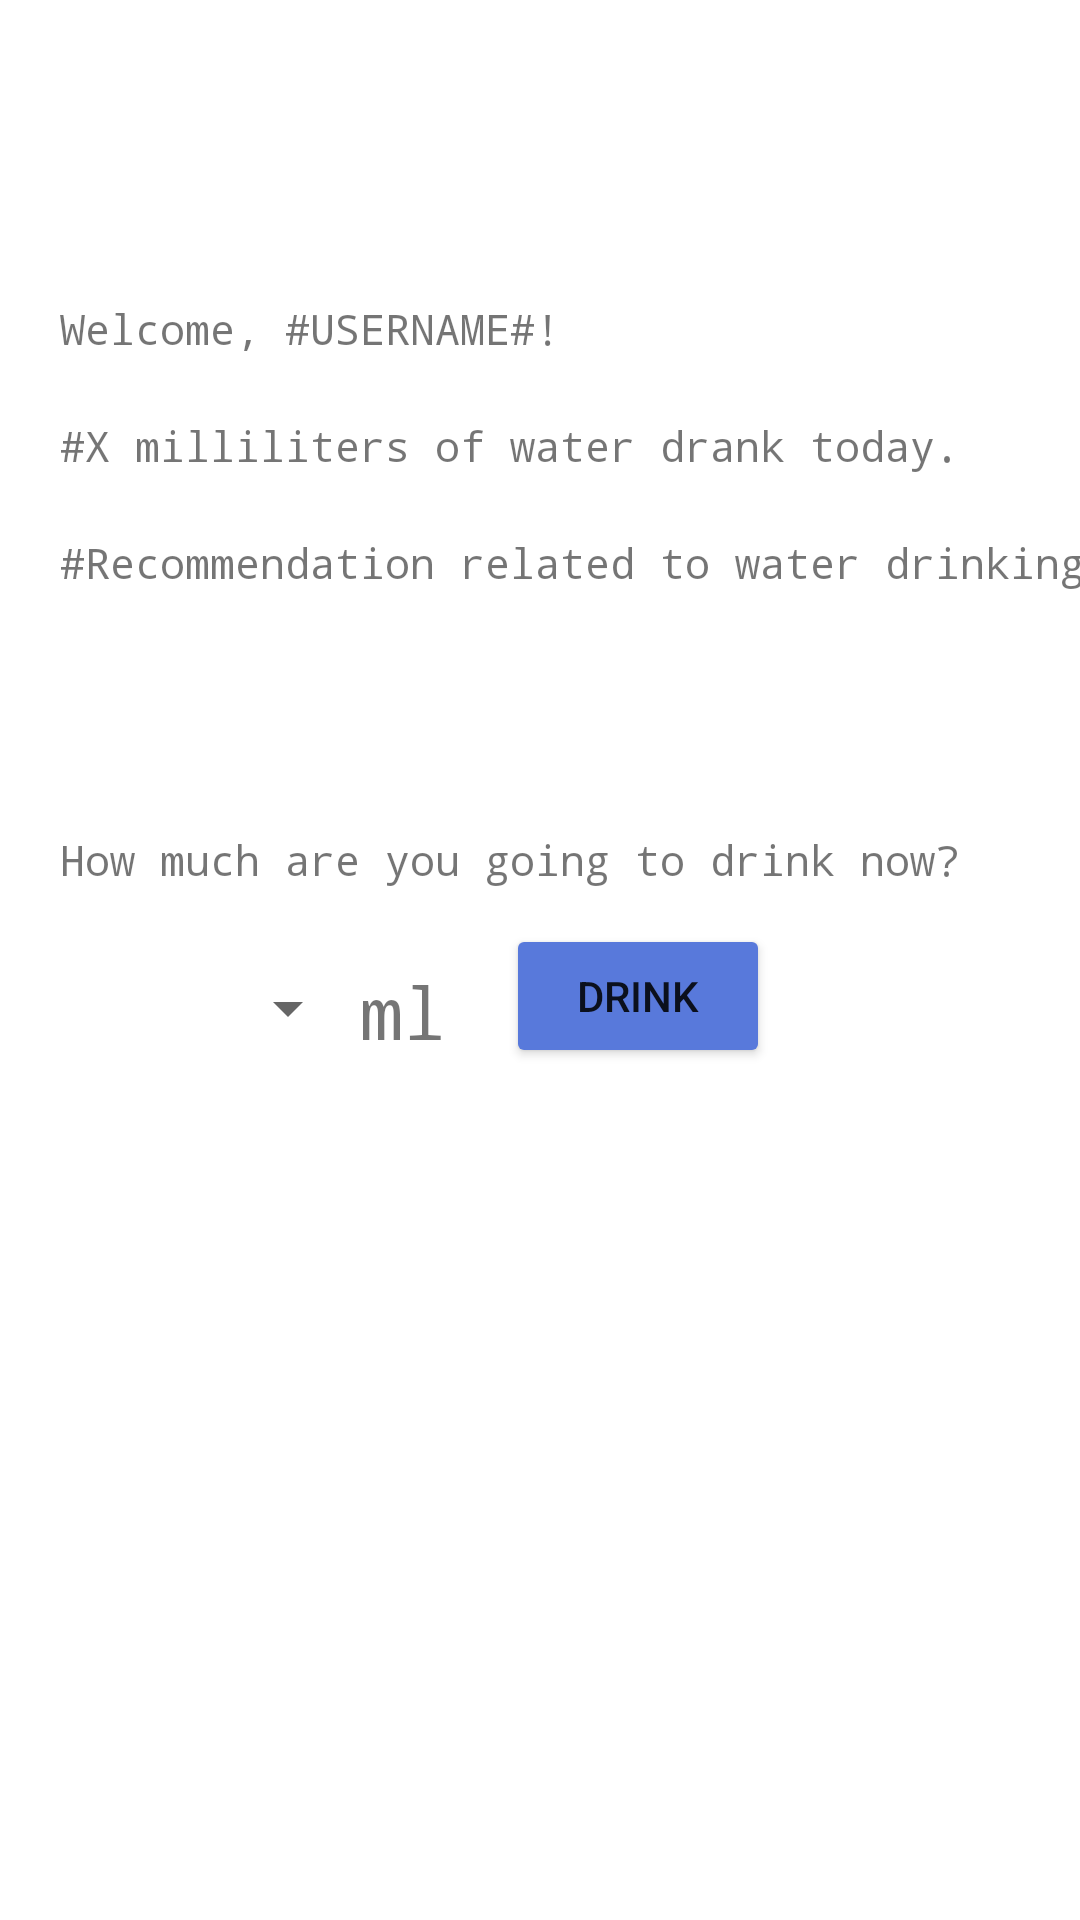

Write the Android layout XML for this screen, with the resource values it uses.
<!-- AndroidManifest.xml: application theme Theme.Olioprojekti -->
<!-- res/layout/activity_water_calculator.xml -->
<?xml version="1.0" encoding="utf-8"?>
<androidx.constraintlayout.widget.ConstraintLayout xmlns:android="http://schemas.android.com/apk/res/android"
    xmlns:app="http://schemas.android.com/apk/res-auto"
    xmlns:tools="http://schemas.android.com/tools"
    android:layout_width="match_parent"
    android:layout_height="match_parent"
    tools:context=".WaterCalculatorActivity">

    <TextView
        android:id="@+id/wtrWelcomeText"
        android:layout_width="wrap_content"
        android:layout_height="wrap_content"
        android:layout_marginStart="20dp"
        android:layout_marginTop="100dp"
        android:fontFamily="monospace"
        android:text="Welcome, #USERNAME#!"
        app:layout_constraintStart_toStartOf="parent"
        app:layout_constraintTop_toTopOf="parent" />

    <TextView
        android:id="@+id/wtrWaterDrankToday"
        android:layout_width="wrap_content"
        android:layout_height="wrap_content"
        android:layout_marginStart="20dp"
        android:layout_marginTop="20dp"
        android:fontFamily="monospace"
        android:text="#X milliliters of water drank today."
        app:layout_constraintStart_toStartOf="parent"
        app:layout_constraintTop_toBottomOf="@+id/wtrWelcomeText" />

    <TextView
        android:id="@+id/wtrRecommendation"
        android:layout_width="wrap_content"
        android:layout_height="wrap_content"
        android:layout_marginStart="20dp"
        android:layout_marginTop="20dp"
        android:fontFamily="monospace"
        android:text="#Recommendation related to water drinking#"
        app:layout_constraintStart_toStartOf="parent"
        app:layout_constraintTop_toBottomOf="@+id/wtrWaterDrankToday" />

    <Spinner
        android:id="@+id/wtrSizeSpinner"
        android:layout_width="100dp"
        android:layout_height="40dp"
        android:layout_marginStart="20dp"
        android:layout_marginTop="20dp"
        app:layout_constraintStart_toStartOf="parent"
        app:layout_constraintTop_toBottomOf="@+id/wtrHowMuch" />

    <TextView
        android:id="@+id/wtrHowMuch"
        android:layout_width="wrap_content"
        android:layout_height="wrap_content"
        android:layout_marginStart="20dp"
        android:layout_marginTop="80dp"
        android:fontFamily="monospace"
        android:text="How much are you going to drink now?"
        app:layout_constraintStart_toStartOf="parent"
        app:layout_constraintTop_toBottomOf="@+id/wtrRecommendation" />

    <Button
        android:id="@+id/wtrBtnDrink"
        android:layout_width="wrap_content"
        android:layout_height="wrap_content"
        android:layout_marginStart="20dp"
        android:layout_marginTop="12dp"
        android:backgroundTint="#5879db"
        android:text="Drink"
        android:onClick="saveWaterData"
        app:layout_constraintStart_toEndOf="@+id/textMl"
        app:layout_constraintTop_toBottomOf="@+id/wtrHowMuch" />

    <TextView
        android:id="@+id/textMl"
        android:layout_width="wrap_content"
        android:layout_height="wrap_content"
        android:layout_marginTop="25dp"
        android:fontFamily="monospace"
        android:text="ml"
        android:textSize="24sp"
        app:layout_constraintStart_toEndOf="@+id/wtrSizeSpinner"
        app:layout_constraintTop_toBottomOf="@+id/wtrHowMuch" />

</androidx.constraintlayout.widget.ConstraintLayout>
<!-- resources referenced by this layout -->
<resources>
  <style name="Theme.Olioprojekti" parent="Theme.MaterialComponents.DayNight.DarkActionBar">
          
          <item name="colorPrimary">@color/purple_500</item>
          <item name="colorPrimaryVariant">@color/purple_700</item>
          <item name="colorOnPrimary">@color/white</item>
          
          <item name="colorSecondary">@color/teal_200</item>
          <item name="colorSecondaryVariant">@color/teal_700</item>
          <item name="colorOnSecondary">@color/black</item>
          
          <item name="android:statusBarColor" tools:targetApi="l">?attr/colorPrimaryVariant</item>
          
      </style>
  <!-- not gathered from this repository: default colours our renderer supplied (Android Studio template values) -->
  <color name="purple_500">#FF6200EE</color>
  <color name="purple_700">#FF3700B3</color>
  <color name="teal_200">#FF03DAC5</color>
  <color name="teal_700">#FF018786</color>
  <color name="black">#FF000000</color>
  <color name="white">#FFFFFFFF</color>
</resources>
